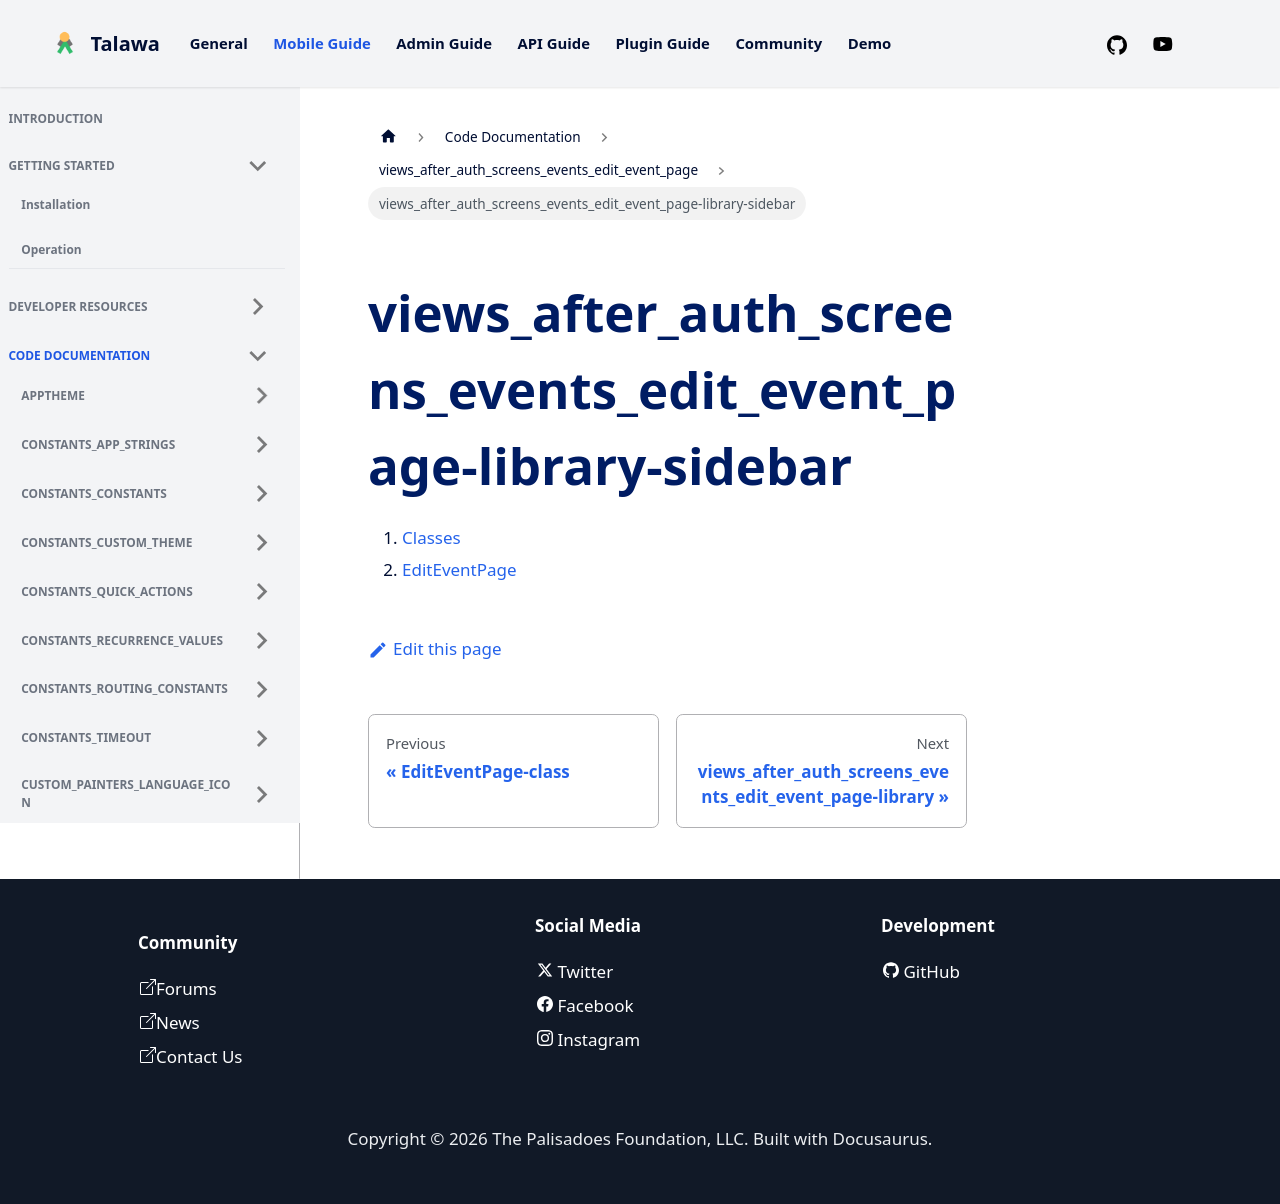

repository: PalisadoesFoundation/talawa · page: docs/auto-docs/views_after_auth_screens_events_edit_event_page/views_after_auth_screens_events_edit_event_page-library-sidebar/index.html · generator: docusaurus

1.  [Classes](./#classes)
2.  [EditEventPage](./EditEventPage-class.md)
